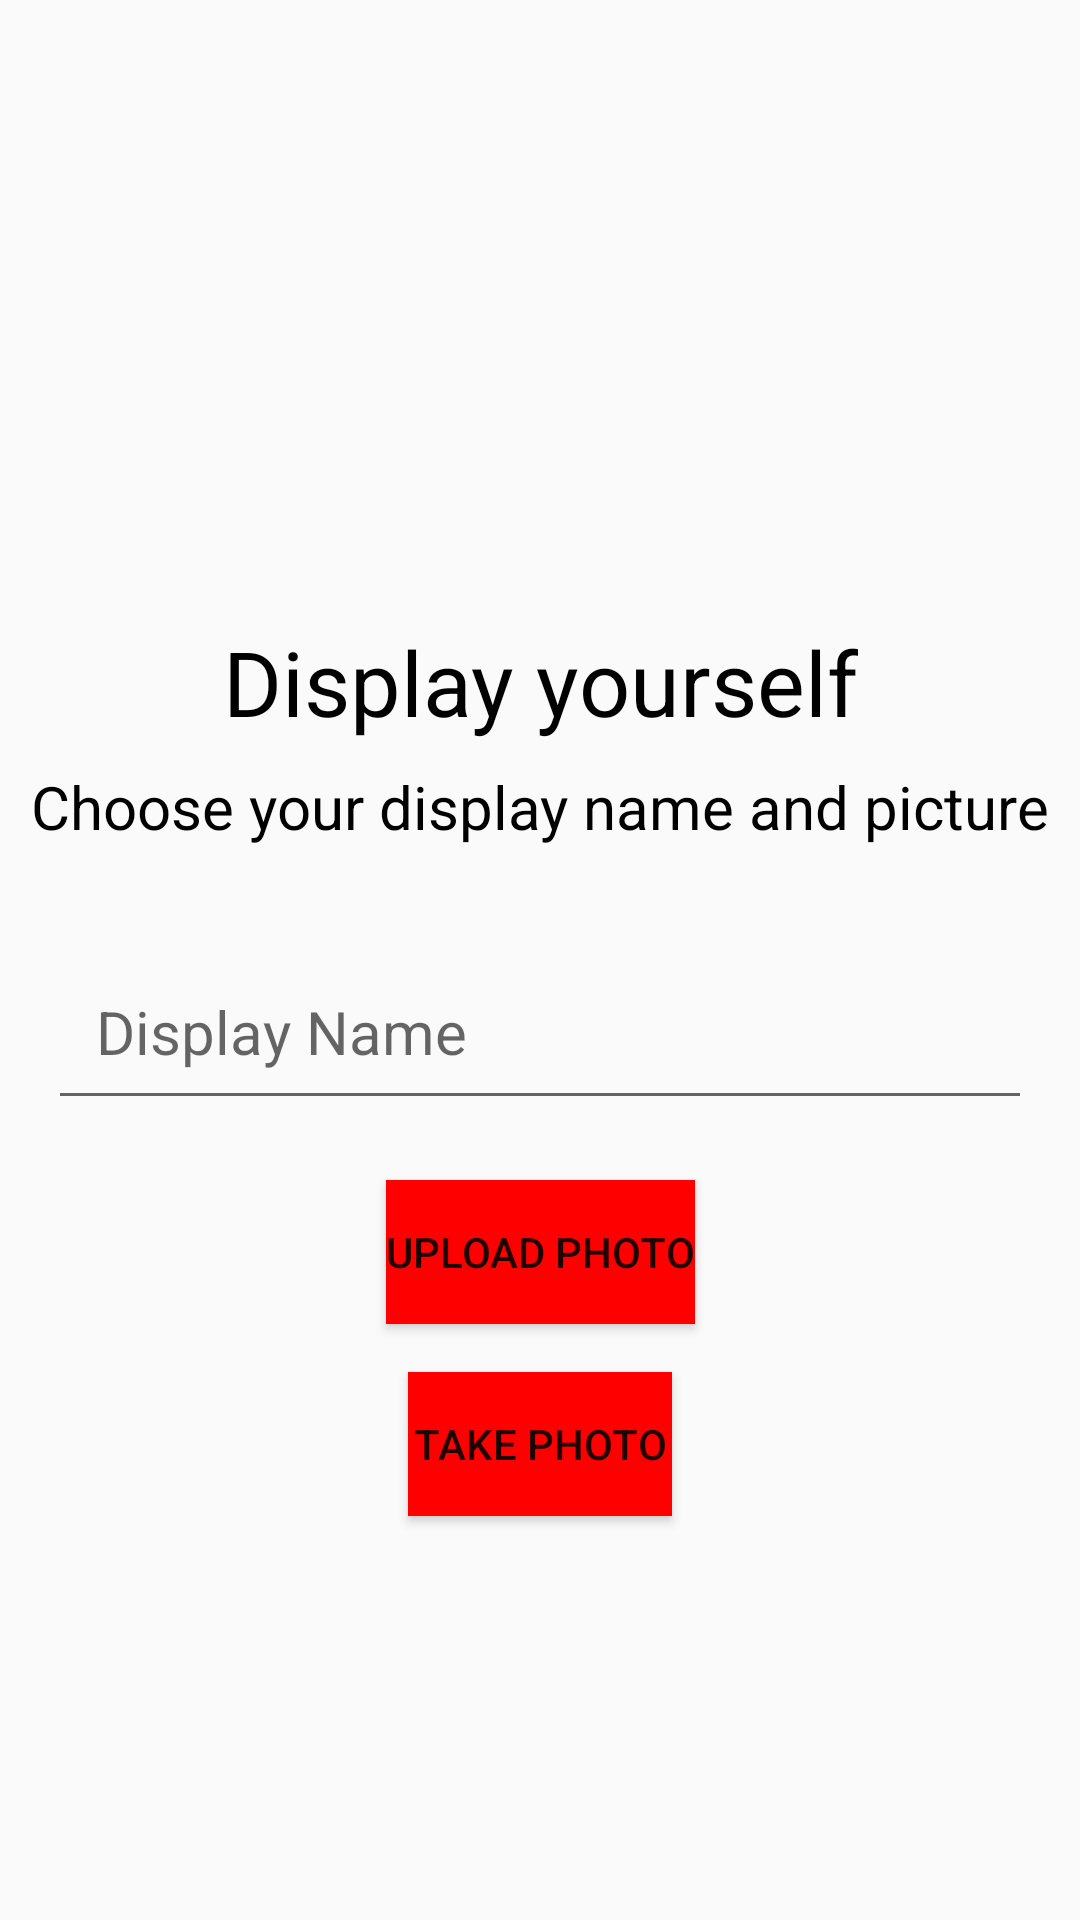

Produce the Android XML layout that renders to this screen, including the resource entries it uses.
<!-- AndroidManifest.xml: application theme Theme.MyApplication -->
<!-- res/layout/displayname.xml -->
<androidx.constraintlayout.widget.ConstraintLayout
    xmlns:android="http://schemas.android.com/apk/res/android"
    xmlns:app="http://schemas.android.com/apk/res-auto"
    xmlns:tools="http://schemas.android.com/tools"
    android:layout_width="match_parent"
    android:layout_height="match_parent"
    tools:ignore="ExtraText">

    <ImageView
        android:id="@+id/imageView2"
        android:layout_width="329dp"
        android:layout_height="135dp"
        android:layout_marginTop="32dp"
        android:layout_marginStart="16dp"
        android:layout_marginEnd="16dp"
        android:contentDescription="@string/image_description"
        android:src="@drawable/youtube2"
        app:layout_constraintEnd_toEndOf="parent"
        app:layout_constraintStart_toStartOf="parent"
        app:layout_constraintTop_toTopOf="parent" />

    <TextView
        android:id="@+id/editTextText4"
        android:layout_width="wrap_content"
        android:layout_height="wrap_content"
        android:layout_marginTop="40dp"
        android:layout_marginStart="16dp"
        android:layout_marginEnd="16dp"
        android:text="Display yourself"
        android:textColor="@android:color/black"
        android:textSize="30sp"
        app:layout_constraintEnd_toEndOf="parent"
        app:layout_constraintStart_toStartOf="parent"
        app:layout_constraintTop_toBottomOf="@id/imageView2" />

    <TextView
        android:id="@+id/editTextText3"
        android:layout_width="wrap_content"
        android:layout_height="wrap_content"
        android:layout_marginTop="8dp"
        android:layout_marginStart="16dp"
        android:layout_marginEnd="16dp"
        android:text="Choose your display name and picture"
        android:textColor="@android:color/black"
        android:textSize="20sp"
        app:layout_constraintEnd_toEndOf="parent"
        app:layout_constraintStart_toStartOf="parent"
        app:layout_constraintTop_toBottomOf="@id/editTextText4" />

    <EditText
        android:id="@+id/editTextText2"
        android:layout_width="0dp"
        android:layout_height="wrap_content"
        android:layout_marginTop="32dp"
        android:layout_marginStart="16dp"
        android:layout_marginEnd="16dp"
        android:textCursorDrawable="@color/black"
        android:ems="10"
        android:hint="Display Name"
        android:inputType="text"
        android:padding="16dp"
        android:textSize="20sp"
        app:layout_constraintEnd_toEndOf="parent"
        app:layout_constraintStart_toStartOf="parent"
        app:layout_constraintTop_toBottomOf="@id/editTextText3" />

    <Button
        android:id="@+id/buttonUploadPhoto"
        android:layout_width="wrap_content"
        android:layout_height="wrap_content"
        android:layout_marginTop="20dp"
        android:layout_marginStart="16dp"
        android:layout_marginEnd="16dp"
        style="@style/RedButton"
        android:background="@color/custom_red"
        android:text="Upload Photo"
        app:layout_constraintEnd_toEndOf="parent"
        app:layout_constraintStart_toStartOf="parent"
        app:layout_constraintTop_toBottomOf="@id/editTextText2" />

    <Button
        android:id="@+id/buttonTakePhoto"
        android:layout_width="wrap_content"
        android:layout_height="wrap_content"
        android:layout_marginTop="16dp"
        android:layout_marginStart="16dp"
        android:layout_marginEnd="16dp"
        style="@style/RedButton"
        android:background="@color/custom_red"
        android:text="Take Photo"
        app:layout_constraintEnd_toEndOf="parent"
        app:layout_constraintStart_toStartOf="parent"
        app:layout_constraintTop_toBottomOf="@id/buttonUploadPhoto" />

    <ImageView
        android:id="@+id/imageViewPhoto"
        android:layout_width="150dp"
        android:layout_height="150dp"
        android:layout_marginTop="16dp"
        android:visibility="gone"
        app:layout_constraintEnd_toEndOf="parent"
        app:layout_constraintStart_toStartOf="parent"
        app:layout_constraintTop_toBottomOf="@id/buttonTakePhoto" />

    <Button
        android:id="@+id/button3"
        style="@style/RedButton"
        android:layout_width="119dp"
        android:layout_height="59dp"
        android:layout_marginTop="204dp"
        android:background="@color/custom_red"
        android:padding="16dp"
        android:text="next"
        android:textColor="#FFFFFF"
        app:layout_constraintEnd_toEndOf="parent"
        app:layout_constraintHorizontal_bias="0.901"
        app:layout_constraintStart_toStartOf="parent"
        app:layout_constraintTop_toBottomOf="@id/buttonTakePhoto" />

</androidx.constraintlayout.widget.ConstraintLayout>
<!-- resources referenced by this layout -->
<resources>
  <color name="black">#FF000000</color>
  <color name="custom_red">#FF0000</color>
  <string name="image_description" />
  <style name="Theme.MyApplication" parent="android:Theme.Material.Light.NoActionBar" />
</resources>
